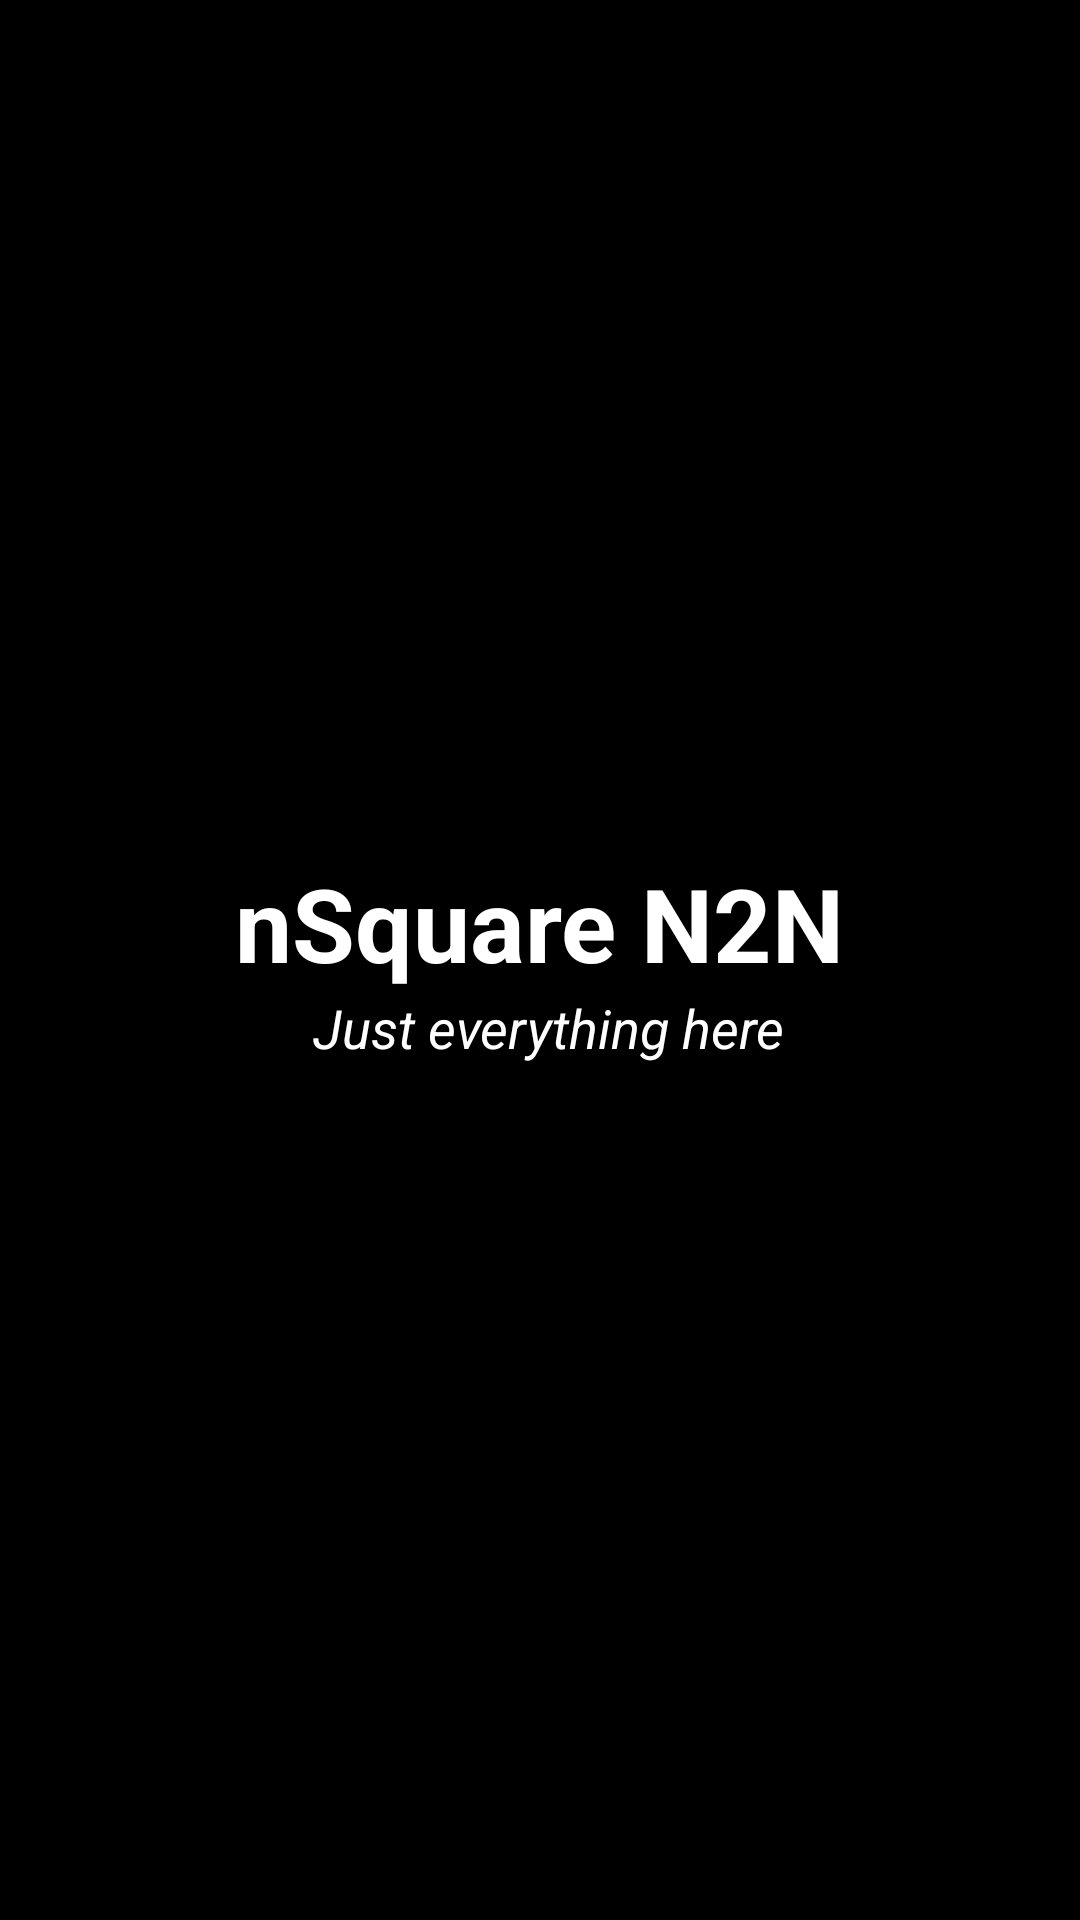

This screen was rendered from an Android layout file. Write that file and the resources it references.
<!-- AndroidManifest.xml: application theme Theme.AppCompat.DayNight.NoActionBar -->
<!-- res/layout/activity_main.xml -->
<?xml version="1.0" encoding="utf-8"?>
<RelativeLayout xmlns:android="http://schemas.android.com/apk/res/android"
    xmlns:app="http://schemas.android.com/apk/res-auto"
    xmlns:tools="http://schemas.android.com/tools"
    android:layout_width="match_parent"
    android:layout_height="match_parent"
    android:background="@color/black"
    android:gravity="center"
    tools:context=".MainActivity">

    <TextView
        android:layout_width="wrap_content"
        android:layout_height="wrap_content"
        android:id="@+id/appNameTxt"
        android:text="nSquare N2N"
        android:textSize="34sp"
        android:textStyle="bold"
        android:textColor="@color/white" />

    <TextView
        android:id="@+id/sloganTxt"
        android:layout_width="wrap_content"
        android:layout_height="wrap_content"
        android:layout_below="@+id/appNameTxt"
        android:text="Just everything here"
        android:layout_marginStart="26dp"
        android:textSize="18sp"
        android:textStyle="italic"
        android:textColor="@color/white" />

</RelativeLayout>
<!-- resources referenced by this layout -->
<resources>

  <!-- not gathered from this repository: default colours our renderer supplied (Android Studio template values) -->
  <color name="black">#FF000000</color>
  <color name="white">#FFFFFFFF</color>
</resources>
